Photos from the image-classification dataset "Intro2GPU_FinalProject" in the GitHub repository jhuan121/Intro2GPU_FinalProject. Its 2 classes are: abdominal, non-abdominal.

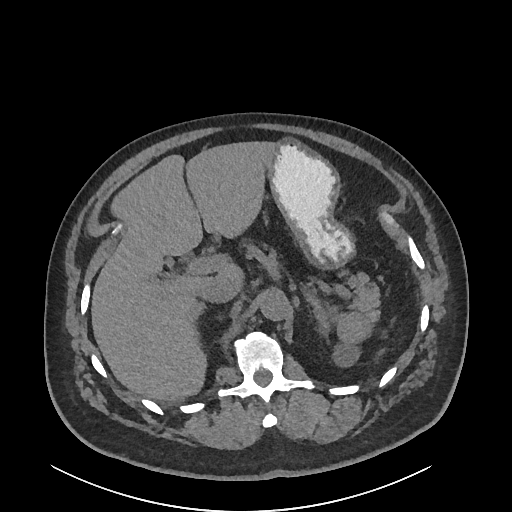
Label: abdominal

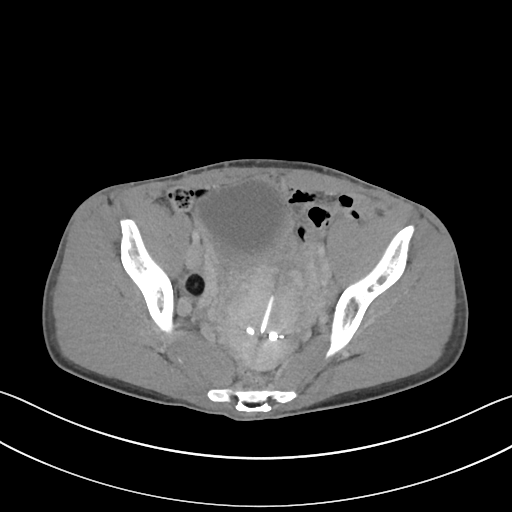
Label: non-abdominal

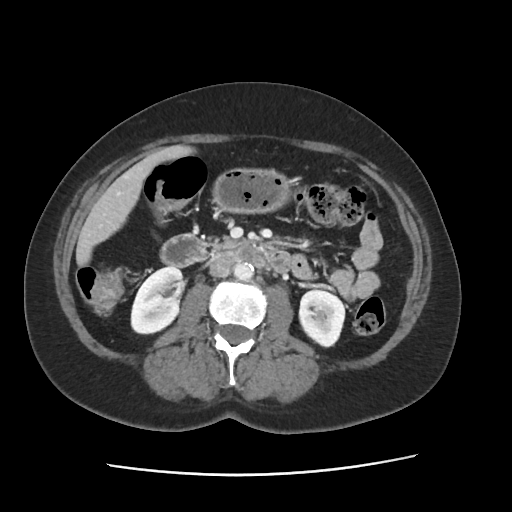
Label: abdominal

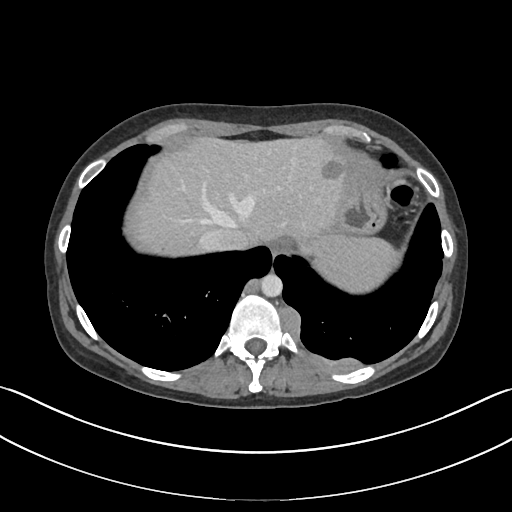
Label: non-abdominal

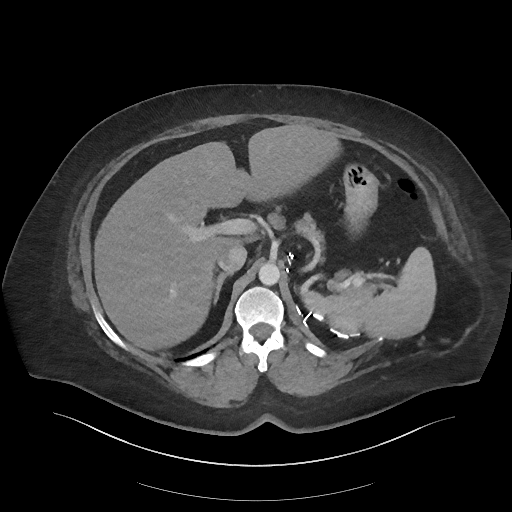
Label: abdominal

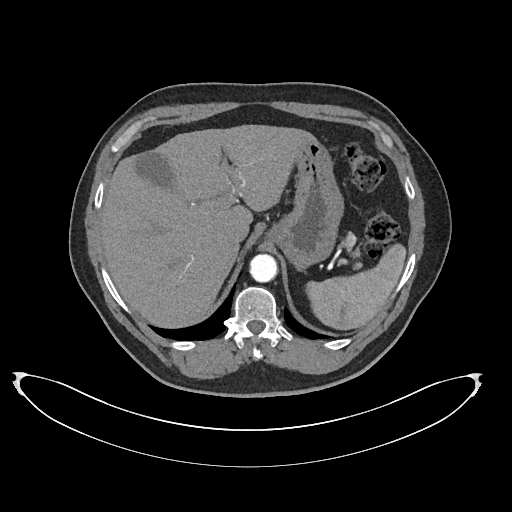
Label: abdominal
